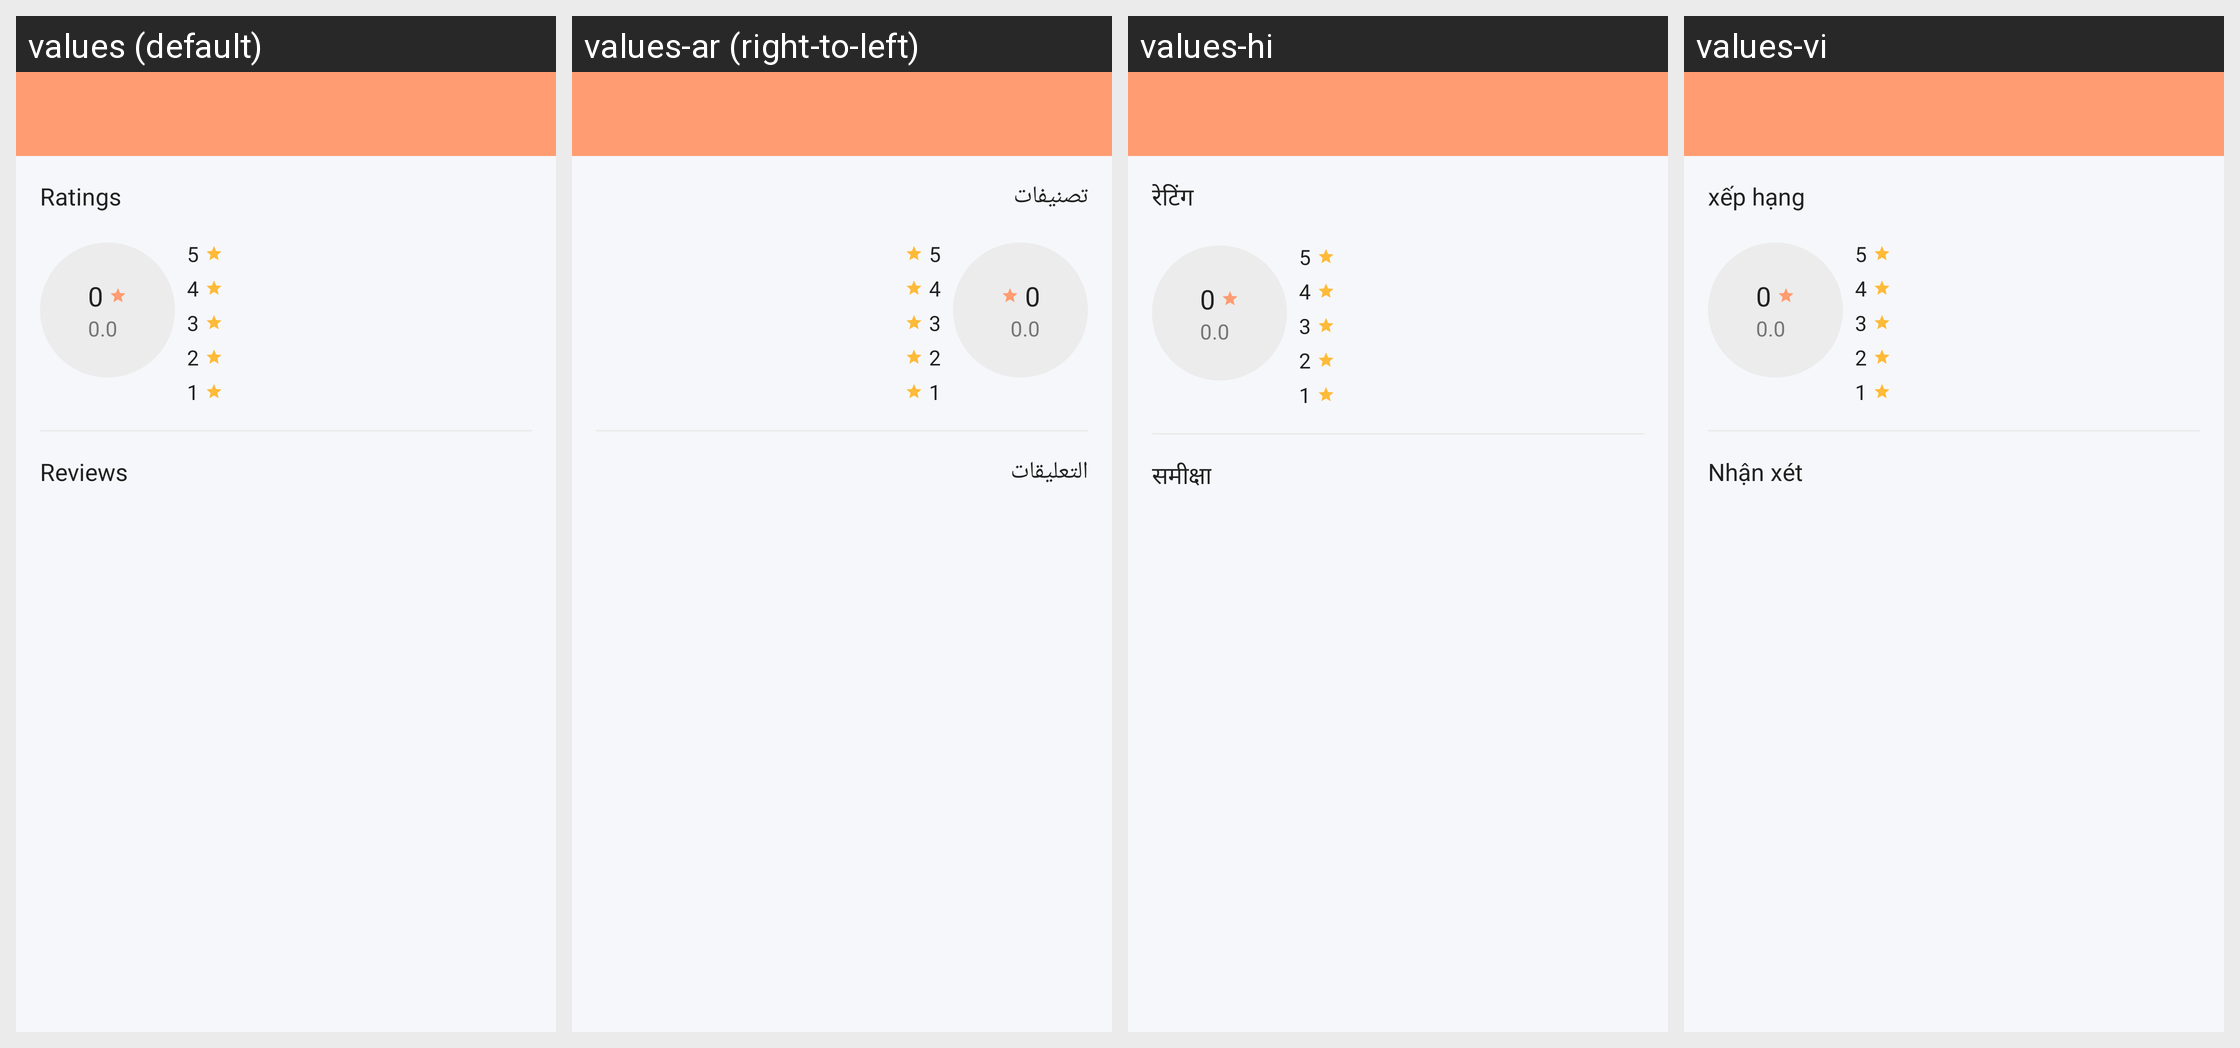

This grid shows one Android layout under several languages. Give, for every string resource on the screen, its name, the default text and each shown locale's text.
Android screen res/layout/activity_reviews.xml rendered under 4 locales, left to right: values (default), values-ar (right-to-left), values-hi, values-vi. Device: Nexus 5 (rendered at 1080×1920; each locale shown at half size, 540×960, under a caption strip naming it); theme NewAppTheme.
Other locales in the repository, not shown: values-af, values-de, values-es, values-fr, values-in, values-tr.
Strings drawn on this screen, with the default value and each locale's value (text and hints the layout hard-codes, and strings that could not be matched under every locale, appear in the picture but are not listed):

lbl_ratings
  values: Ratings
  values-ar: تصنيفات
  values-hi: रेटिंग
  values-vi: xếp hạng

lbl_5
  values: 5
  values-ar: 5
  values-hi: 5
  values-vi: 5

lbl_4
  values: 4
  values-ar: 4
  values-hi: 4
  values-vi: 4

lbl_3
  values: 3
  values-ar: 3
  values-hi: 3
  values-vi: 3

lbl_2
  values: 2
  values-ar: 2
  values-hi: 2
  values-vi: 2

lbl_1
  values: 1
  values-ar: 1
  values-hi: 1
  values-vi: 1

lbl_reviews
  values: Reviews
  values-ar: التعليقات
  values-hi: समीक्षा
  values-vi: Nhận xét
